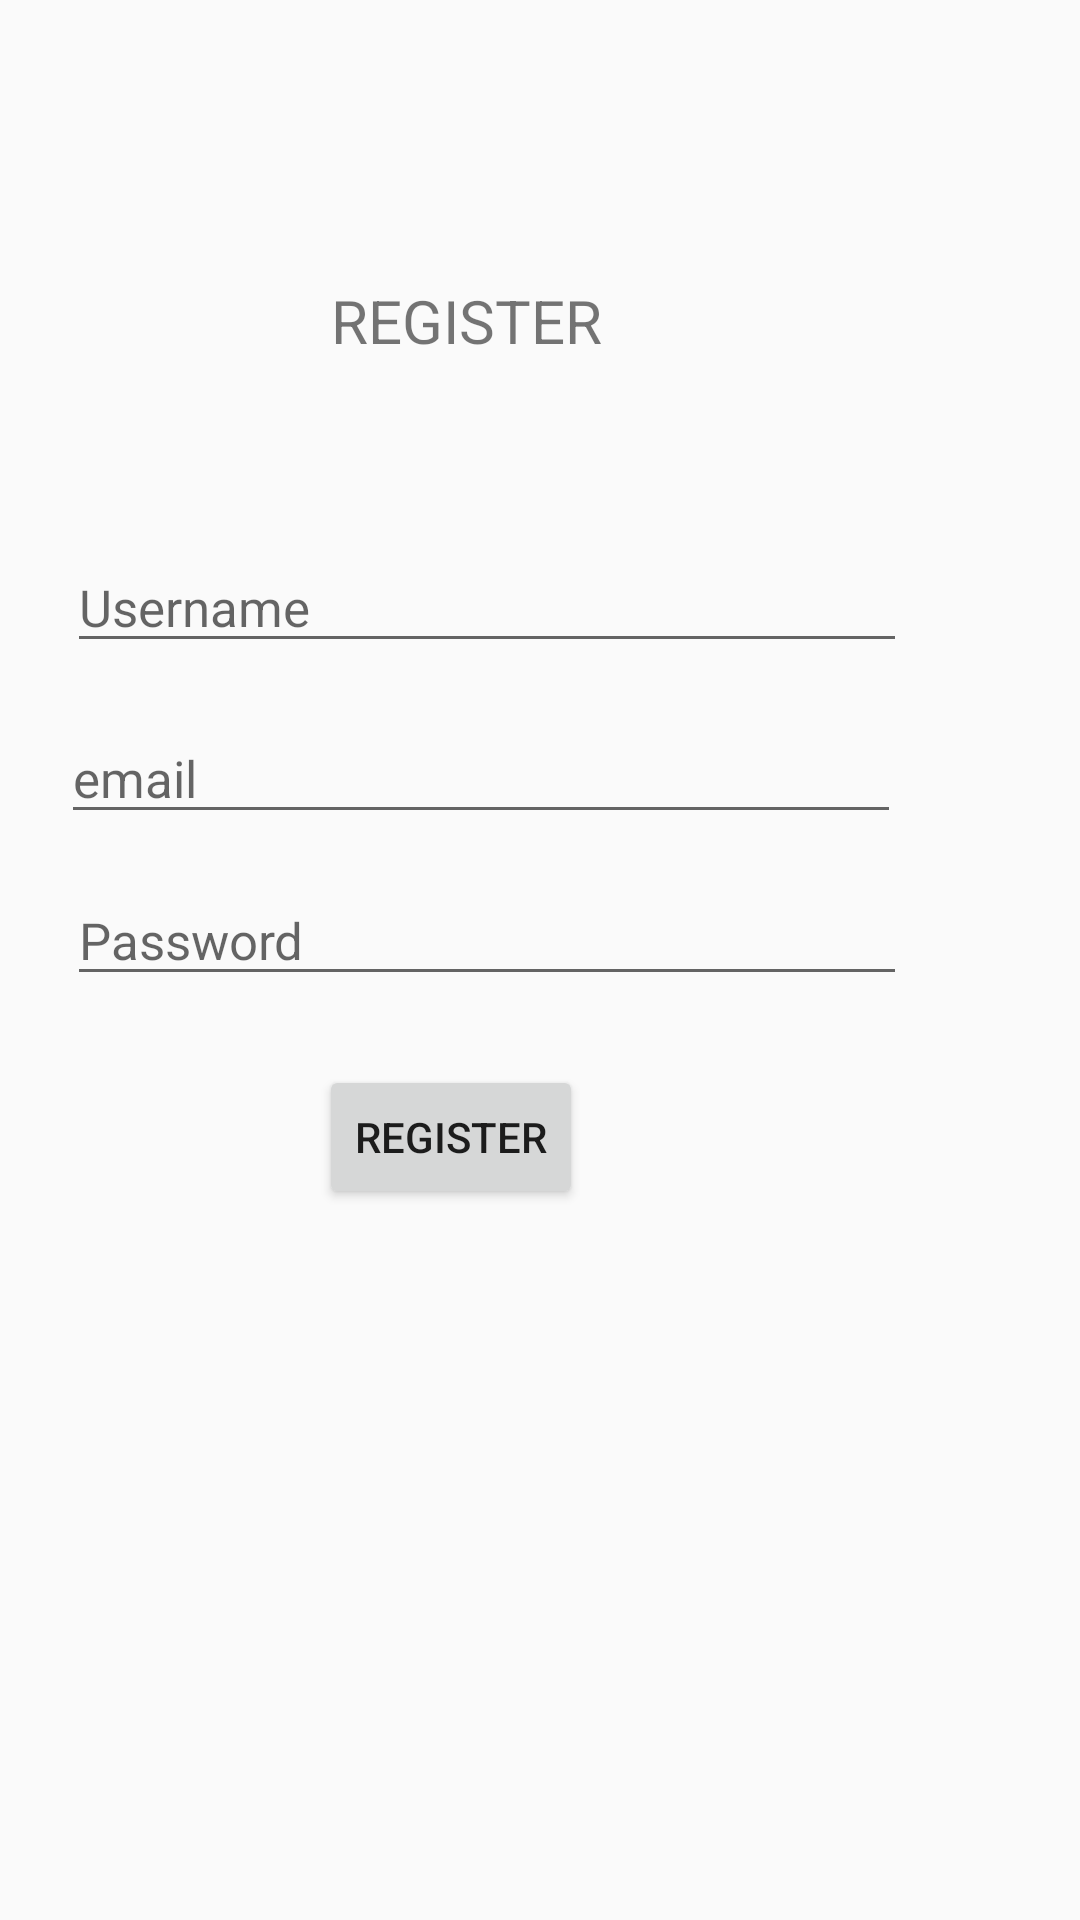

Here is an Android app screen rendered from its layout file. Give the layout XML and the strings, colors and styles it references.
<!-- AndroidManifest.xml: application theme AppTheme -->
<!-- res/layout/activity_register.xml -->
<?xml version="1.0" encoding="utf-8"?>
<androidx.constraintlayout.widget.ConstraintLayout
    xmlns:android="http://schemas.android.com/apk/res/android"
    xmlns:app="http://schemas.android.com/apk/res-auto"
    xmlns:tools="http://schemas.android.com/tools"
    android:layout_width="match_parent"
    android:layout_height="match_parent">

    <RelativeLayout
        android:id="@+id/login_relative_layout"
        android:layout_width="410dp"
        android:layout_height="340dp"
        android:layout_marginTop="82dp"
        android:layout_marginBottom="309dp"
        app:layout_constraintBottom_toBottomOf="parent"
        app:layout_constraintEnd_toEndOf="parent"
        app:layout_constraintHorizontal_bias="1.0"
        app:layout_constraintStart_toStartOf="parent"
        app:layout_constraintTop_toTopOf="parent"
        app:layout_constraintVertical_bias="0.0">

        <TextView
            android:id="@+id/textView2"
            android:layout_width="match_parent"
            android:layout_height="50dp"
            android:foregroundGravity="center"
            android:gravity="center"
            android:text="REGISTER"
            android:textSize="20sp"
            app:layout_constraintEnd_toEndOf="parent"
            app:layout_constraintStart_toStartOf="parent"
            tools:layout_editor_absoluteY="410dp" />


        <EditText
            android:id="@+id/password"
            android:layout_width="280dp"
            android:layout_height="40dp"
            android:layout_alignParentStart="true"
            android:layout_alignParentBottom="true"
            android:layout_marginStart="72dp"
            android:layout_marginBottom="90dp"
            android:hint="Password"
            android:inputType="textEmailAddress"
            android:textSize="17sp" />

        <EditText
            android:id="@+id/username
"
            android:layout_width="280dp"
            android:layout_height="40dp"
            android:layout_alignParentStart="true"
            android:layout_alignParentTop="true"
            android:layout_marginStart="72dp"
            android:layout_marginTop="99dp"
            android:hint="Username"
            android:inputType="textEmailAddress"
            android:textSize="17sp" />

        <Button
            android:id="@+id/register_button"
            android:layout_width="wrap_content"
            android:layout_height="wrap_content"
            android:layout_alignParentStart="true"
            android:layout_alignParentBottom="true"
            android:layout_marginStart="156dp"
            android:layout_marginBottom="19dp"
            android:text="register"
            app:layout_constraintEnd_toEndOf="parent"
            app:layout_constraintStart_toStartOf="parent" />

        <EditText
            android:id="@+id/email"
            android:layout_width="280dp"
            android:layout_height="40dp"
            android:layout_alignParentStart="true"
            android:layout_alignParentTop="true"
            android:layout_marginStart="70dp"
            android:layout_marginTop="156dp"
            android:hint="email"
            android:inputType="textEmailAddress"
            android:textSize="17sp" />

    </RelativeLayout>
</androidx.constraintlayout.widget.ConstraintLayout>
<!-- resources referenced by this layout -->
<resources>
  <style name="AppTheme" parent="Theme.AppCompat.Light.DarkActionBar">
          
          <item name="colorPrimary">@color/colorPrimary</item>
          <item name="colorPrimaryDark">@color/colorPrimaryDark</item>
          <item name="colorAccent">@color/colorAccent</item>
      </style>
  <!-- not gathered from this repository: default colours our renderer supplied (Android Studio template values) -->
  <color name="colorPrimary">#FF6200EE</color>
  <color name="colorPrimaryDark">#FF3700B3</color>
  <color name="colorAccent">#FF03DAC5</color>
</resources>
